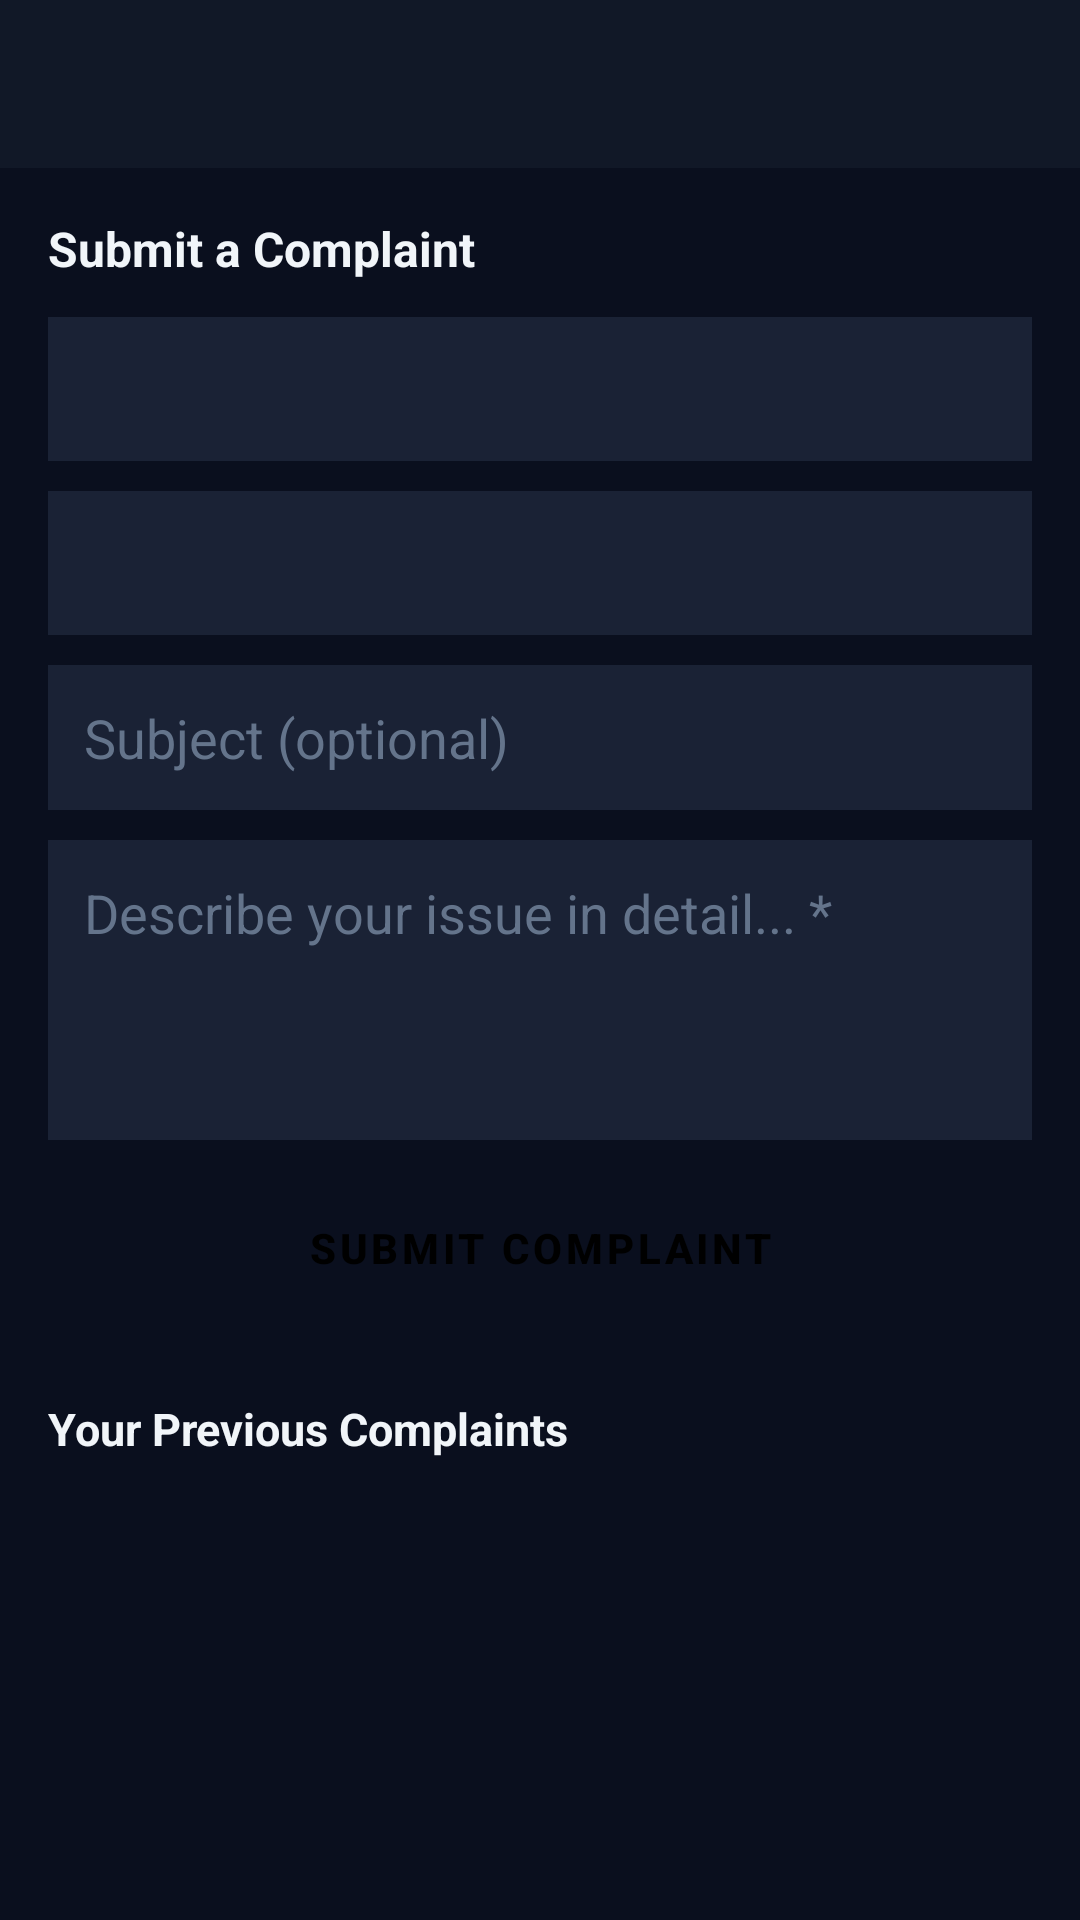

Android layout source for this screen:
<!-- AndroidManifest.xml: application theme Theme.HostelMS -->
<!-- res/layout/activity_complaint.xml -->
<?xml version="1.0" encoding="utf-8"?>
<LinearLayout xmlns:android="http://schemas.android.com/apk/res/android"
    android:layout_width="match_parent" android:layout_height="match_parent"
    android:background="@color/colorPrimaryDark" android:orientation="vertical">
    <androidx.appcompat.widget.Toolbar android:id="@+id/toolbar" android:title="Issues &amp; Complaints"
        android:layout_width="match_parent" android:layout_height="?attr/actionBarSize"
        android:background="@color/colorSurface"/>
    <ScrollView android:layout_width="match_parent" android:layout_height="0dp" android:layout_weight="1">
        <LinearLayout android:layout_width="match_parent" android:layout_height="wrap_content"
            android:orientation="vertical" android:padding="16dp">
            <TextView android:text="Submit a Complaint" android:textSize="16sp" android:textStyle="bold"
                android:textColor="@color/colorText" android:layout_width="wrap_content"
                android:layout_height="wrap_content" android:layout_marginBottom="12dp"/>
            <Spinner android:id="@+id/spCategory" android:background="@color/colorCard"
                android:layout_width="match_parent" android:layout_height="48dp"
                android:popupBackground="@color/colorCard" android:layout_marginBottom="10dp"/>
            <Spinner android:id="@+id/spPriority" android:background="@color/colorCard"
                android:layout_width="match_parent" android:layout_height="48dp"
                android:popupBackground="@color/colorCard" android:layout_marginBottom="10dp"/>
            <EditText android:id="@+id/etSubject" android:hint="Subject (optional)"
                android:background="@color/colorCard" android:textColor="@color/colorText"
                android:textColorHint="@color/colorSub" android:padding="12dp"
                android:layout_width="match_parent" android:layout_height="wrap_content"
                android:layout_marginBottom="10dp"/>
            <EditText android:id="@+id/etDescription" android:hint="Describe your issue in detail... *"
                android:background="@color/colorCard" android:textColor="@color/colorText"
                android:textColorHint="@color/colorSub" android:padding="12dp"
                android:minHeight="100dp" android:gravity="top" android:inputType="textMultiLine"
                android:layout_width="match_parent" android:layout_height="wrap_content"
                android:layout_marginBottom="10dp"/>
            <ProgressBar android:id="@+id/progressBar" android:visibility="gone"
                android:layout_width="wrap_content" android:layout_height="wrap_content"
                android:layout_gravity="center" android:layout_marginBottom="6dp"/>
            <Button android:id="@+id/btnSubmit" android:text="Submit Complaint"
                android:layout_width="match_parent" android:layout_height="52dp"
                style="@style/AppButton" android:layout_marginBottom="24dp"/>
            <TextView android:text="Your Previous Complaints" android:textSize="15sp"
                android:textStyle="bold" android:textColor="@color/colorText"
                android:layout_width="wrap_content" android:layout_height="wrap_content"
                android:layout_marginBottom="10dp"/>
            <androidx.recyclerview.widget.RecyclerView android:id="@+id/rvComplaints"
                android:layout_width="match_parent" android:layout_height="wrap_content"
                android:nestedScrollingEnabled="false"/>
        </LinearLayout>
    </ScrollView>
</LinearLayout>
<!-- resources referenced by this layout -->
<resources>
  <color name="colorCard">#1A2235</color>
  <color name="colorPrimaryDark">#0A0F1E</color>
  <color name="colorSub">#64748B</color>
  <color name="colorSurface">#111827</color>
  <color name="colorText">#F1F5F9</color>
  <style name="AppButton" parent="Widget.MaterialComponents.Button">
          <item name="backgroundTint">@color/colorAccent</item>
          <item name="android:textColor">@color/black</item>
          <item name="android:textStyle">bold</item>
          <item name="cornerRadius">6dp</item>
      </style>
  <style name="Theme.HostelMS" parent="Theme.MaterialComponents.DayNight.NoActionBar">
          <item name="colorPrimary">@color/colorPrimary</item>
          <item name="colorPrimaryVariant">@color/colorPrimaryDark</item>
          <item name="colorOnPrimary">@color/white</item>
          <item name="colorSecondary">@color/colorAccent</item>
          <item name="android:windowBackground">@color/colorPrimaryDark</item>
          <item name="android:statusBarColor">@color/colorPrimaryDark</item>
          <item name="android:navigationBarColor">@color/colorPrimaryDark</item>
      </style>
  <color name="colorAccent">#F59E0B</color>
  <color name="black">#000000</color>
  <color name="colorPrimary">#1A2235</color>
  <color name="white">#FFFFFF</color>
</resources>
